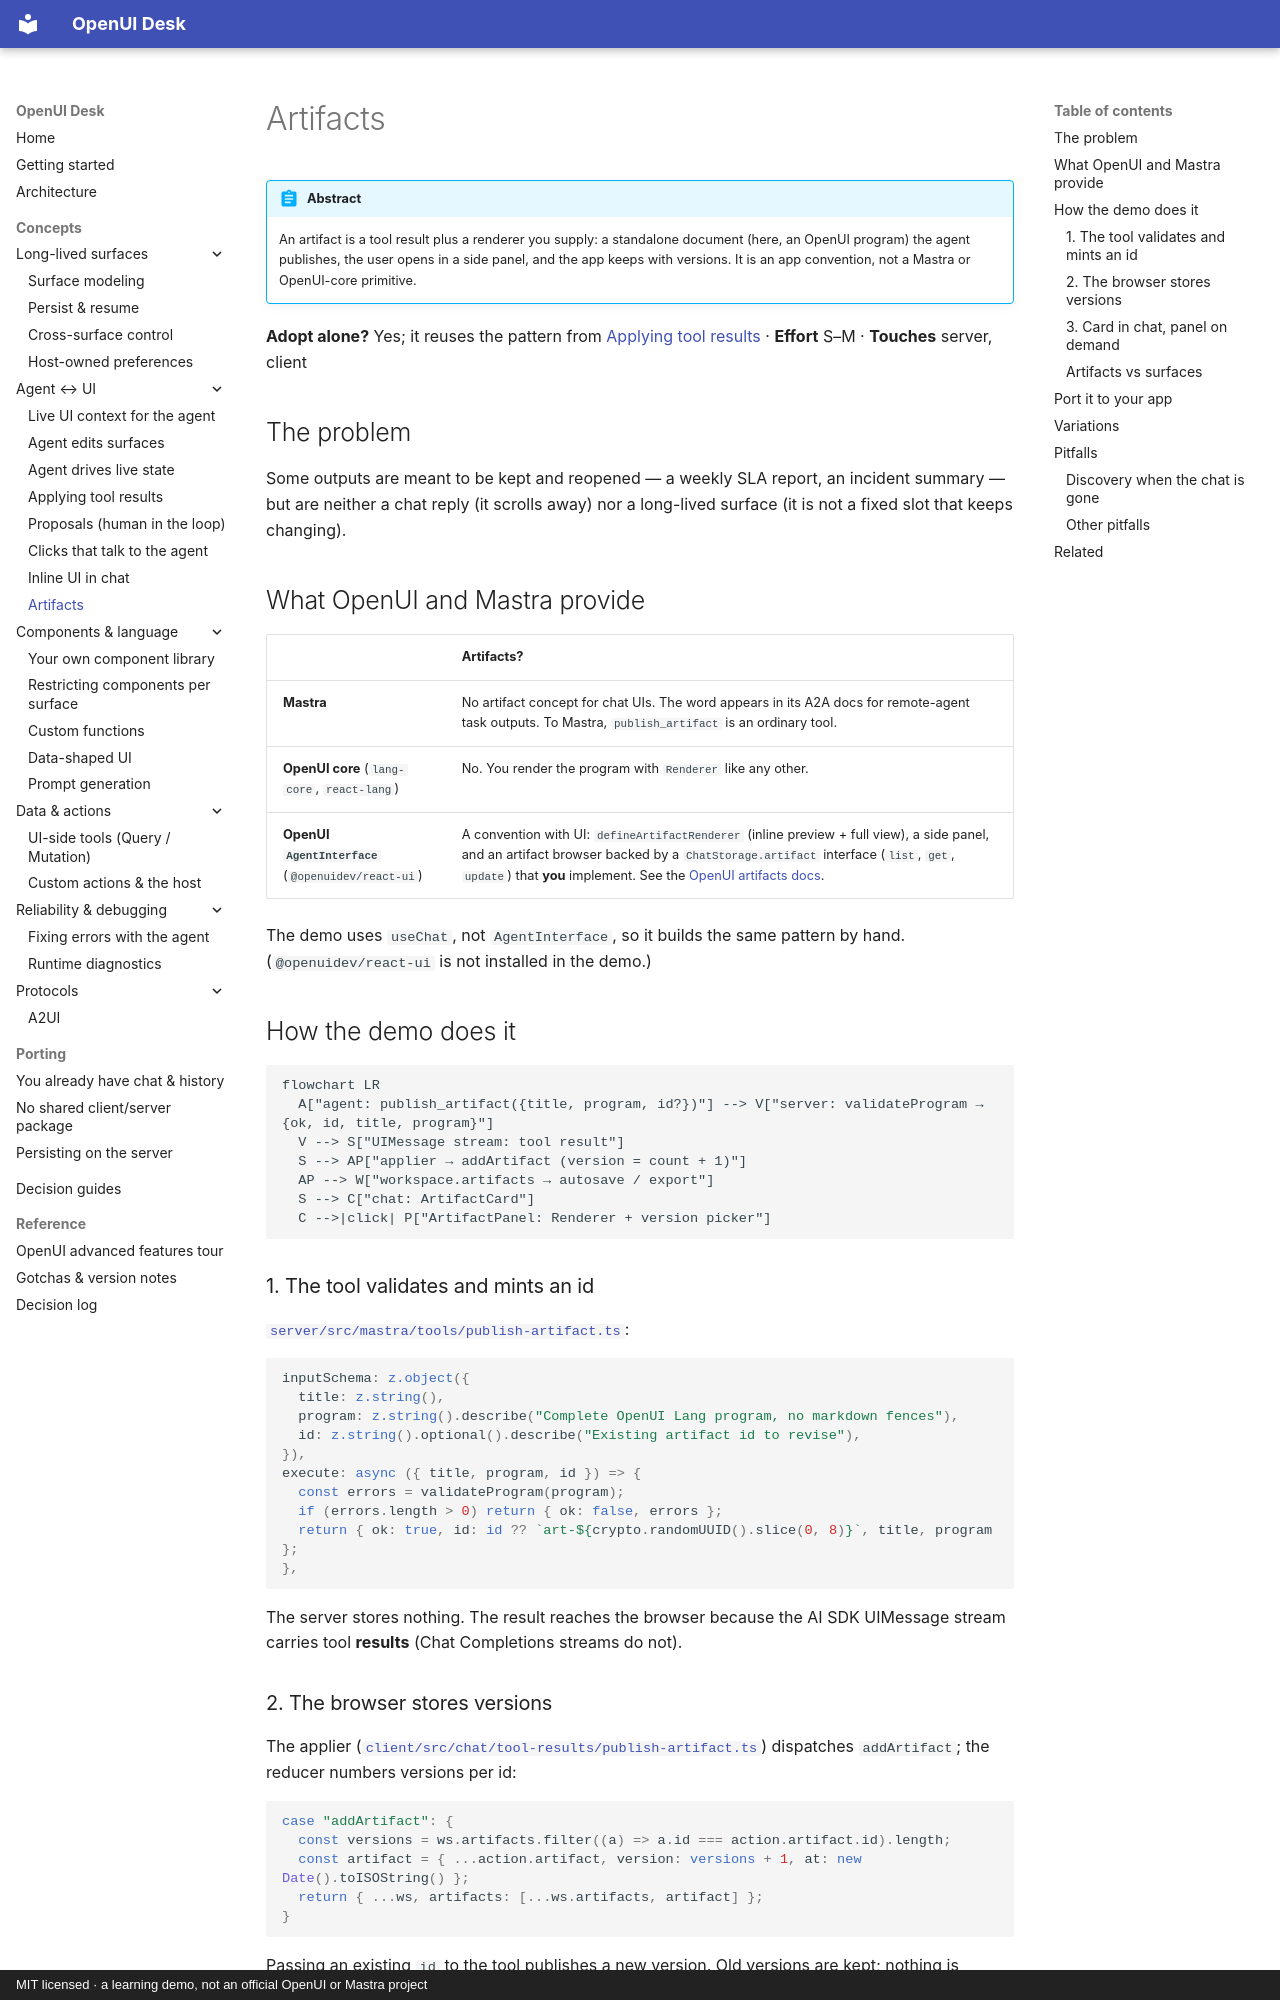

repository: asafmor/openui-desk · page: concepts/artifacts/index.html · generator: mkdocs · copyright: MIT licensed · a learning demo, not an official OpenUI or Mastra project

# Artifacts

!!! abstract
    An artifact is a tool result plus a renderer you supply: a standalone document (here, an OpenUI program) the agent publishes, the user opens in a side panel, and the app keeps with versions. It is an app convention, not a Mastra or OpenUI-core primitive.

**Adopt alone?** Yes; it reuses the pattern from [Applying tool results](tool-results.md) · **Effort** S–M · **Touches** server, client

## The problem

Some outputs are meant to be kept and reopened — a weekly SLA report, an incident summary — but are neither a chat reply (it scrolls away) nor a long-lived surface (it is not a fixed slot that keeps changing).

## What OpenUI and Mastra provide

| | Artifacts? |
| --- | --- |
| **Mastra** | No artifact concept for chat UIs. The word appears in its A2A docs for remote-agent task outputs. To Mastra, `publish_artifact` is an ordinary tool. |
| **OpenUI core** (`lang-core`, `react-lang`) | No. You render the program with `Renderer` like any other. |
| **OpenUI `AgentInterface`** (`@openuidev/react-ui`) | A convention with UI: `defineArtifactRenderer` (inline preview + full view), a side panel, and an artifact browser backed by a `ChatStorage.artifact` interface (`list`, `get`, `update`) that **you** implement. See the [OpenUI artifacts docs](https://www.openui.com/docs/agent/core-concepts/artifacts). |

The demo uses `useChat`, not `AgentInterface`, so it builds the same pattern by hand. (`@openuidev/react-ui` is not installed in the demo.)

## How the demo does it

```mermaid
flowchart LR
  A["agent: publish_artifact({title, program, id?})"] --> V["server: validateProgram → {ok, id, title, program}"]
  V --> S["UIMessage stream: tool result"]
  S --> AP["applier → addArtifact (version = count + 1)"]
  AP --> W["workspace.artifacts → autosave / export"]
  S --> C["chat: ArtifactCard"]
  C -->|click| P["ArtifactPanel: Renderer + version picker"]
```

### 1. The tool validates and mints an id

[`server/src/mastra/tools/publish-artifact.ts`](https://github.com/asafmor/openui-desk/blob/main/server/src/mastra/tools/publish-artifact.ts):

```ts
inputSchema: z.object({
  title: z.string(),
  program: z.string().describe("Complete OpenUI Lang program, no markdown fences"),
  id: z.string().optional().describe("Existing artifact id to revise"),
}),
execute: async ({ title, program, id }) => {
  const errors = validateProgram(program);
  if (errors.length > 0) return { ok: false, errors };
  return { ok: true, id: id ?? `art-${crypto.randomUUID().slice(0, 8)}`, title, program };
},
```

The server stores nothing. The result reaches the browser because the AI SDK UIMessage stream carries tool **results** (Chat Completions streams do not).
